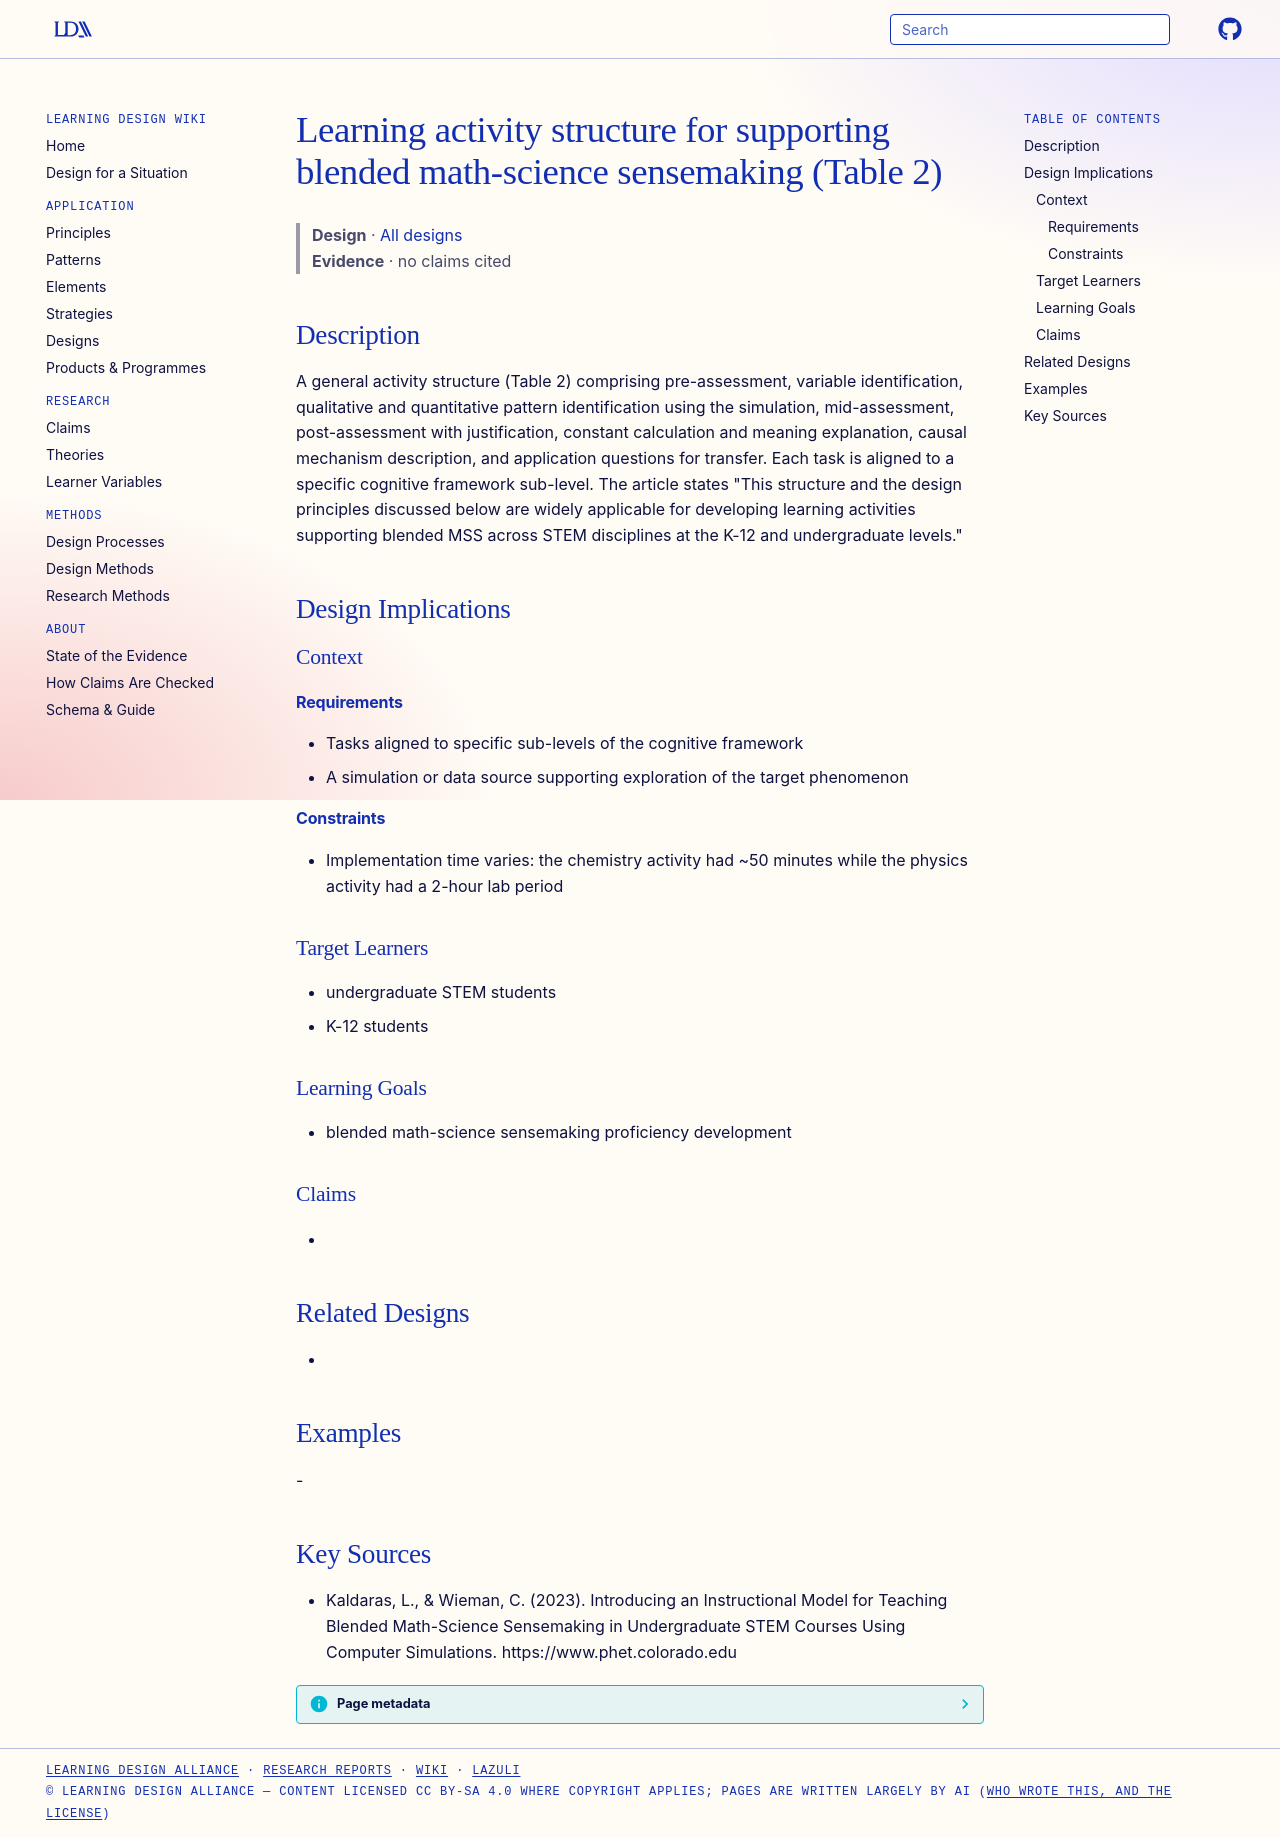

repository: Learning-Design-Alliance/learning-wiki · page: designs/blended-mss-learning-activity-structure/index.html · generator: mkdocs

---
type: design
id: blended-mss-learning-activity-structure
title: Learning activity structure for supporting blended math-science sensemaking (Table 2)
description: A general activity structure (Table 2) comprising pre-assessment, variable identification, qualitative and quantitative pattern identification using the simulation, mid-assessment, post-assessment with justification,...
status: review
generated:
  by: "process:settle-candidates"
  at: 2026-11-19
sources:
  - id: kaldaras-2023
    resource: "https://www.phet.colorado.edu"
    title: "Kaldaras, L., & Wieman, C. (2023). Introducing an Instructional Model for Teaching Blended Math-Science Sensemaking in Undergraduate STEM Courses Using Computer Simulations. https://www.phet.colorado.edu"
    author: "Kaldaras, L., & Wieman, C"
---

# Learning activity structure for supporting blended math-science sensemaking (Table 2)

> **Design** · [All designs](index.md)
> **Evidence** · no claims cited

## Description
A general activity structure (Table 2) comprising pre-assessment, variable identification, qualitative and quantitative pattern identification using the simulation, mid-assessment, post-assessment with justification, constant calculation and meaning explanation, causal mechanism description, and application questions for transfer. Each task is aligned to a specific cognitive framework sub-level. The article states "This structure and the design principles discussed below are widely applicable for developing learning activities supporting blended MSS across STEM disciplines at the K-12 and undergraduate levels."

## Design Implications

### Context
#### Requirements
- Tasks aligned to specific sub-levels of the cognitive framework
- A simulation or data source supporting exploration of the target phenomenon
#### Constraints
- Implementation time varies: the chemistry activity had ~50 minutes while the physics activity had a 2-hour lab period

### Target Learners
- undergraduate STEM students
- K-12 students

### Learning Goals
- blended math-science sensemaking proficiency development

### Claims
- 

## Related Designs
- 

## Examples
-

## Key Sources
- Kaldaras, L., & Wieman, C. (2023). Introducing an Instructional Model for Teaching Blended Math-Science Sensemaking in Undergraduate STEM Courses Using Computer Simulations. https://www.phet.colorado.edu
